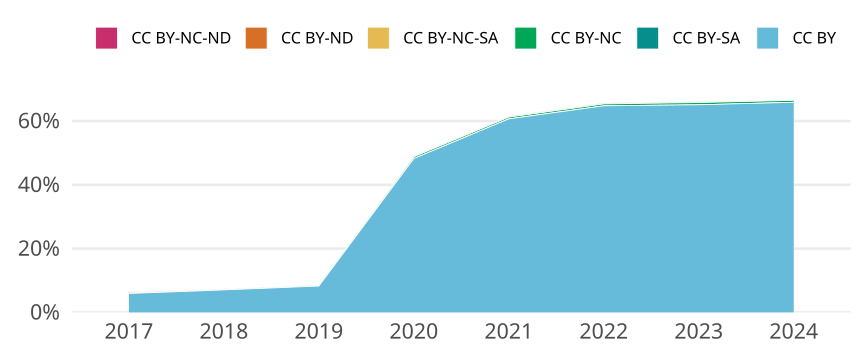

The file beside this chart, header and first rows:
cr_year, jn_all, cc, cc_total, prop
2017, 15980, CC BY, 949, 0.05939
2017, 15980, CC BY-SA, 0, 0
2017, 15980, CC BY-NC, 24, 0.001502
2017, 15980, CC BY-NC-SA, 46, 0.002879
2017, 15980, CC BY-ND, 0, 0
2017, 15980, CC BY-NC-ND, 29, 0.001815
2018, 16018, CC BY, 1129, 0.07048
2018, 16018, CC BY-SA, 0, 0
2018, 16018, CC BY-NC, 26, 0.001623
2018, 16018, CC BY-NC-SA, 10, 6.242976651267324e-4
2018, 16018, CC BY-ND, 0, 0
2018, 16018, CC BY-NC-ND, 15, 9.364464976900986e-4
2019, 16161, CC BY, 1336, 0.08267
2019, 16161, CC BY-SA, 0, 0
2019, 16161, CC BY-NC, 30, 0.001856
2019, 16161, CC BY-NC-SA, 0, 0
2019, 16161, CC BY-ND, 0, 0
2019, 16161, CC BY-NC-ND, 10, 6.187735907431471e-4
2020, 18010, CC BY, 8689, 0.4825
2020, 18010, CC BY-SA, 0, 0
2020, 18010, CC BY-NC, 100, 0.005552
2020, 18010, CC BY-NC-SA, 1, 5.55247084952804e-5
2020, 18010, CC BY-ND, 0, 0
2020, 18010, CC BY-NC-ND, 20, 0.00111
2021, 18542, CC BY, 11254, 0.6069
2021, 18542, CC BY-SA, 0, 0
2021, 18542, CC BY-NC, 99, 0.005339
2021, 18542, CC BY-NC-SA, 1, 5.3931614712544494e-5
2021, 18542, CC BY-ND, 0, 0
2021, 18542, CC BY-NC-ND, 50, 0.002697
2022, 16086, CC BY, 10421, 0.6478
2022, 16086, CC BY-SA, 0, 0
2022, 16086, CC BY-NC, 94, 0.005844
2022, 16086, CC BY-NC-SA, 0, 0
2022, 16086, CC BY-ND, 0, 0
2022, 16086, CC BY-NC-ND, 44, 0.002735
2023, 15349, CC BY, 9993, 0.6511
2023, 15349, CC BY-SA, 0, 0
2023, 15349, CC BY-NC, 107, 0.006971
2023, 15349, CC BY-NC-SA, 0, 0
2023, 15349, CC BY-ND, 0, 0
2023, 15349, CC BY-NC-ND, 40, 0.002606
2024, 2887, CC BY, 1902, 0.6588
2024, 2887, CC BY-SA, 0, 0
2024, 2887, CC BY-NC, 18, 0.006235
2024, 2887, CC BY-NC-SA, 0, 0
2024, 2887, CC BY-ND, 0, 0
2024, 2887, CC BY-NC-ND, 2, 6.927606511950121e-4
